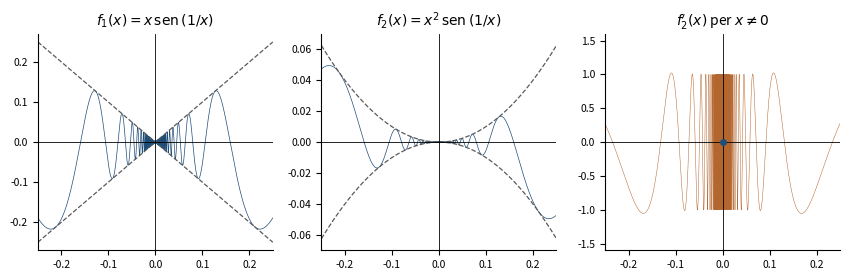

Python code for this plot: (Note: this script raises an exception after producing the figure.)
"""
fig_xn_sen.py — Capitolo 5, le funzioni x sen(1/x), x^2 sen(1/x) e la derivata della seconda.
Eseguire dalla cartella Libro/:  python3 python/fig_xn_sen.py
"""
import numpy as np
import matplotlib.pyplot as plt

blu, rame, grigio = "#1F4E79", "#B4662F", "#5A5A5A"
t = np.linspace(1 / 0.25, 3000, 600000)
rami = (-1 / t, 1 / t[::-1])
z = np.linspace(-0.25, 0.25, 3)
fig, axs = plt.subplots(1, 3, figsize=(8.6, 2.9))
for x in rami:
    axs[0].plot(x, x * np.sin(1 / x), color=blu, lw=0.5)
    axs[1].plot(x, x**2 * np.sin(1 / x), color=blu, lw=0.5)
    axs[2].plot(x, 2 * x * np.sin(1 / x) - np.cos(1 / x), color=rame, lw=0.35)
axs[0].plot(z, np.abs(z), "--", color=grigio, lw=0.9); axs[0].plot(z, -np.abs(z), "--", color=grigio, lw=0.9)
zz = np.linspace(-0.25, 0.25, 200)
axs[1].plot(zz, zz**2, "--", color=grigio, lw=0.9); axs[1].plot(zz, -zz**2, "--", color=grigio, lw=0.9)
axs[0].set_title(r"$f_1(x)=x\,\mathrm{sen}\,(1/x)$", fontsize=10)
axs[1].set_title(r"$f_2(x)=x^2\,\mathrm{sen}\,(1/x)$", fontsize=10)
axs[2].set_title(r"$f_2'(x)$ per $x\neq0$", fontsize=10)
axs[0].set_ylim(-0.27, 0.27); axs[1].set_ylim(-0.07, 0.07); axs[2].set_ylim(-1.6, 1.6)
axs[2].plot([0], [0], "o", color=blu, ms=4, zorder=3)
for ax in axs:
    ax.set_xlim(-0.25, 0.25)
    ax.axhline(0, color="black", lw=0.6); ax.axvline(0, color="black", lw=0.6)
    for s in ("top", "right"):
        ax.spines[s].set_visible(False)
    ax.tick_params(labelsize=7.5)
fig.tight_layout()
fig.savefig("figure/xn_sen.png", dpi=220)
